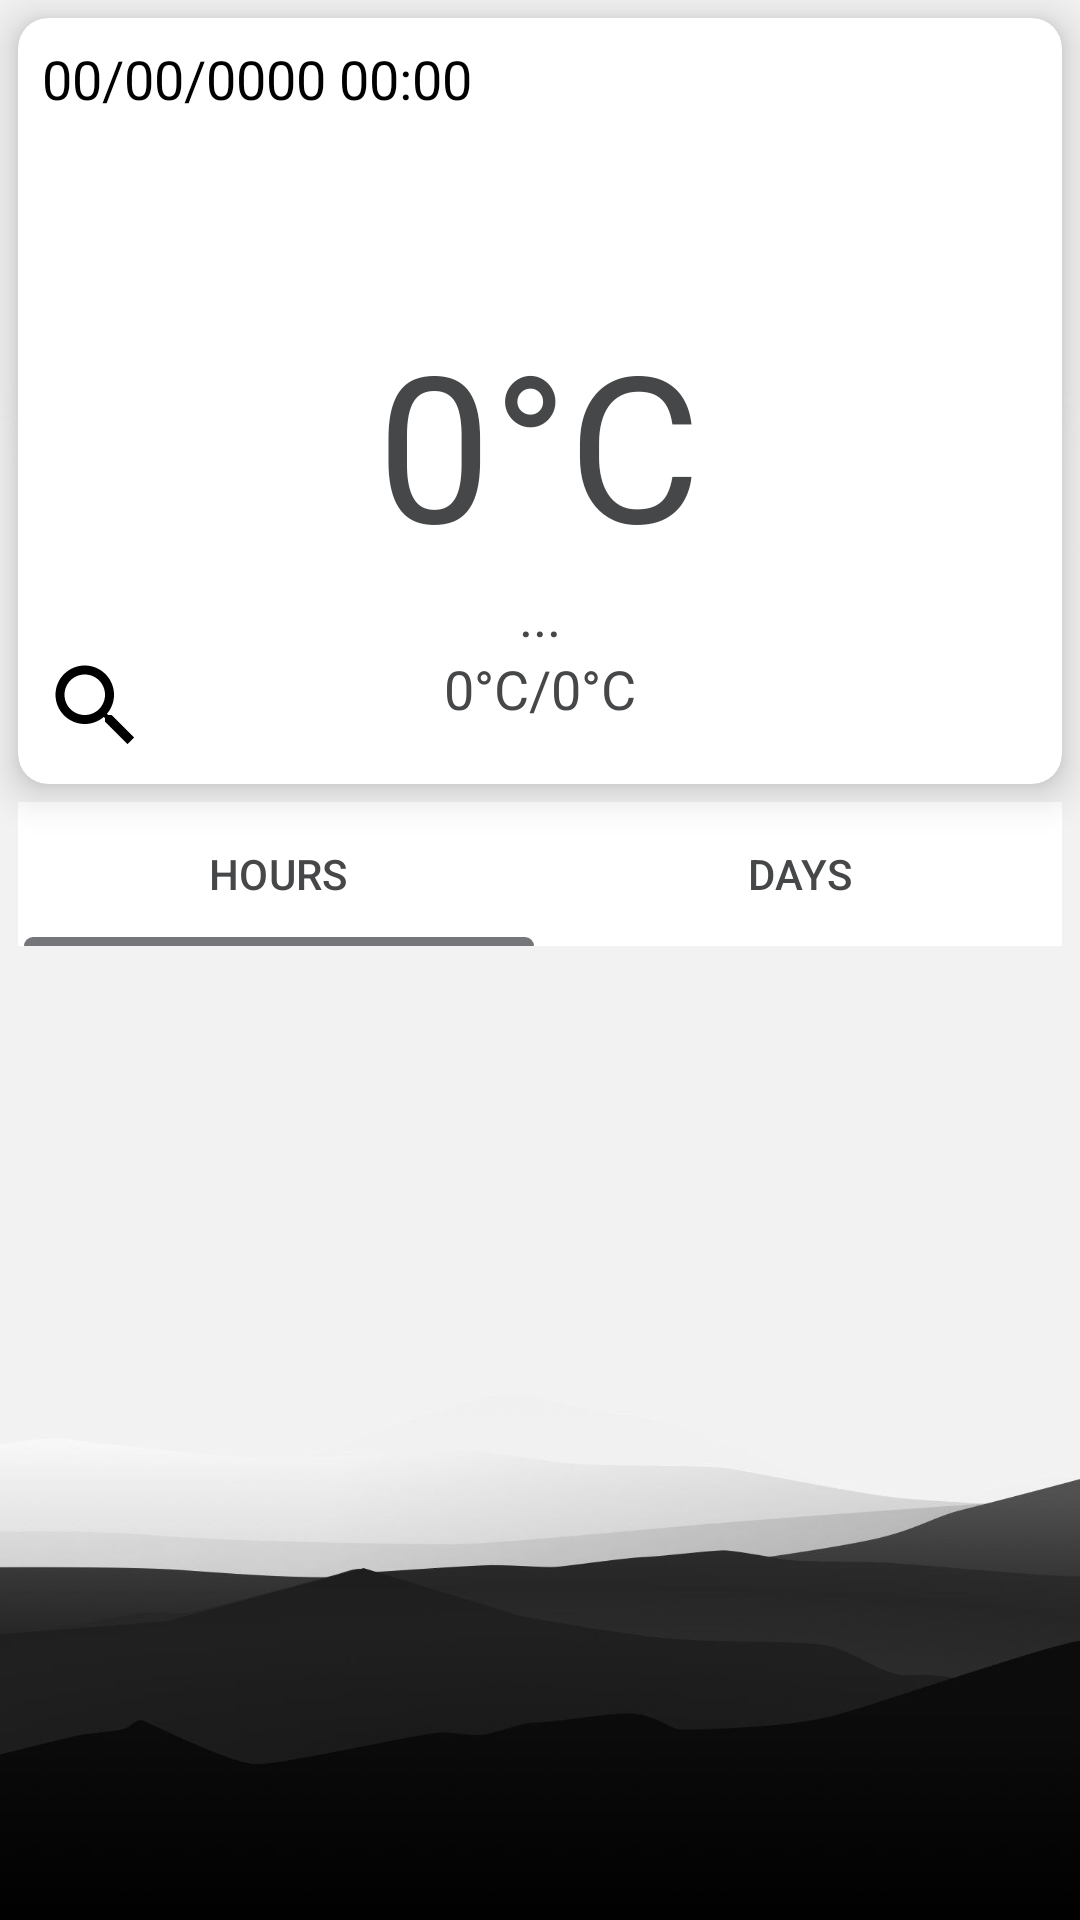

Reconstruct the res/layout file that produces this screen, plus the resources it refers to.
<!-- AndroidManifest.xml: application theme Theme.WeatherAppXml -->
<!-- res/layout/fragment_main.xml -->
<?xml version="1.0" encoding="utf-8"?>

<androidx.constraintlayout.widget.ConstraintLayout xmlns:android="http://schemas.android.com/apk/res/android"
    xmlns:app="http://schemas.android.com/apk/res-auto"
    xmlns:tools="http://schemas.android.com/tools"
    android:layout_width="match_parent"
    android:layout_height="match_parent"
    tools:context=".fragments.MainFragment">

    <ImageView
        android:id="@+id/imageView"
        android:layout_width="wrap_content"
        android:layout_height="wrap_content"
        android:scaleType="fitXY"
        android:src="@drawable/wo"
        app:layout_constraintBottom_toBottomOf="parent"
        app:layout_constraintEnd_toEndOf="parent"
        app:layout_constraintHorizontal_bias="0.0"
        app:layout_constraintStart_toStartOf="parent"
        app:layout_constraintTop_toTopOf="parent"
        app:layout_constraintVertical_bias="0.0" />

    <androidx.cardview.widget.CardView
        android:id="@+id/cardView"
        android:layout_width="match_parent"
        android:layout_height="wrap_content"
        android:layout_marginStart="6dp"
        android:layout_marginTop="6dp"
        android:layout_marginEnd="6dp"
        app:cardBackgroundColor="@color/white"
        app:cardCornerRadius="10dp"
        app:cardElevation="8dp"
        app:layout_constraintEnd_toEndOf="parent"
        app:layout_constraintStart_toStartOf="parent"
        app:layout_constraintTop_toTopOf="parent">

        <androidx.constraintlayout.widget.ConstraintLayout
            android:layout_width="match_parent"
            android:layout_height="match_parent">

            <TextView
                android:id="@+id/tvData"
                android:layout_width="wrap_content"
                android:layout_height="wrap_content"
                android:layout_marginStart="8dp"
                android:layout_marginTop="8dp"
                android:fontFamily="sans-serif"
                android:text="00/00/0000 00:00"
                android:textColor="@color/black"
                android:textSize="18sp"
                app:layout_constraintStart_toStartOf="parent"
                app:layout_constraintTop_toTopOf="parent" />

            <ImageView
                android:id="@+id/imWeather"
                android:layout_width="64dp"
                android:layout_height="64dp"
                android:src="@drawable/ic_launcher_foreground"
                app:layout_constraintEnd_toEndOf="parent"
                app:layout_constraintTop_toTopOf="parent" />

            <TextView
                android:id="@+id/tvCity"
                android:layout_width="wrap_content"
                android:layout_height="wrap_content"
                android:fontFamily="sans-serif"
                android:textColor="@color/material_dynamic_neutral30"
                android:textSize="24sp"
                app:layout_constraintEnd_toEndOf="parent"
                app:layout_constraintStart_toStartOf="parent"
                app:layout_constraintTop_toBottomOf="@+id/imWeather" />

            <TextView
                android:id="@+id/tvCurrentTemp"
                android:layout_width="wrap_content"
                android:layout_height="wrap_content"
                android:fontFamily="sans-serif"
                android:text="0°С"
                android:textColor="@color/material_dynamic_neutral30"
                android:textSize="68sp"
                app:layout_constraintEnd_toEndOf="parent"
                app:layout_constraintHorizontal_bias="0.498"
                app:layout_constraintStart_toStartOf="parent"
                app:layout_constraintTop_toBottomOf="@+id/tvCity" />

            <TextView
                android:id="@+id/tvCondition"
                android:layout_width="wrap_content"
                android:layout_height="wrap_content"
                android:fontFamily="sans-serif"
                android:text="..."
                android:textColor="@color/material_dynamic_neutral30"
                android:textSize="18sp"
                app:layout_constraintEnd_toEndOf="parent"
                app:layout_constraintStart_toStartOf="parent"
                app:layout_constraintTop_toBottomOf="@+id/tvCurrentTemp" />

            <TextView
                android:id="@+id/tvMaxMin"
                android:layout_width="wrap_content"
                android:layout_height="wrap_content"
                android:fontFamily="sans-serif"
                android:text="0°С/0°С"
                android:textColor="@color/material_dynamic_neutral30"
                android:textSize="18sp"
                app:layout_constraintEnd_toEndOf="parent"
                app:layout_constraintStart_toStartOf="parent"
                app:layout_constraintTop_toBottomOf="@+id/tvCondition" />

            <ImageButton
                android:id="@+id/ibSearch"
                android:layout_width="wrap_content"
                android:layout_height="wrap_content"
                android:layout_marginStart="8dp"
                android:layout_marginBottom="8dp"
                android:background="@null"
                android:src="@drawable/baseline_search_24"
                app:layout_constraintBottom_toBottomOf="parent"
                app:layout_constraintStart_toStartOf="parent"
                app:layout_constraintTop_toBottomOf="@+id/tvCondition" />

            <ImageButton
                android:id="@+id/ibSync"
                android:layout_width="wrap_content"
                android:layout_height="wrap_content"
                android:layout_marginEnd="8dp"
                android:layout_marginBottom="8dp"
                android:background="@null"
                android:scaleX="1.2"
                android:scaleY="1.2"
                android:src="@drawable/location"
                app:layout_constraintBottom_toBottomOf="parent"
                app:layout_constraintEnd_toEndOf="parent"
                app:layout_constraintTop_toBottomOf="@+id/tvCondition" />

        </androidx.constraintlayout.widget.ConstraintLayout>
    </androidx.cardview.widget.CardView>

    <com.google.android.material.tabs.TabLayout
        android:id="@+id/tabLayout"
        android:layout_width="0dp"
        android:layout_height="wrap_content"
        android:layout_marginTop="6dp"
        android:background="@color/white"
        app:circularflow_defaultRadius="10dp"
        app:layout_constraintEnd_toEndOf="@+id/cardView"
        app:layout_constraintStart_toStartOf="@+id/cardView"
        app:layout_constraintTop_toBottomOf="@+id/cardView"
        app:tabIndicatorColor="@color/material_dynamic_neutral50"
        app:tabIndicatorFullWidth="true"
        app:tabRippleColor="@color/material_dynamic_neutral80"
        app:tabTextColor="@color/material_dynamic_neutral30">

        <com.google.android.material.tabs.TabItem
            android:layout_width="wrap_content"
            android:layout_height="wrap_content"
            android:text="HOURS" />

        <com.google.android.material.tabs.TabItem
            android:layout_width="wrap_content"
            android:layout_height="wrap_content"
            android:text="DAYS" />

    </com.google.android.material.tabs.TabLayout>

    <androidx.viewpager2.widget.ViewPager2
        android:id="@+id/vp"
        android:layout_width="0dp"
        android:layout_height="0dp"
        android:layout_marginBottom="6dp"
        app:layout_constraintBottom_toBottomOf="parent"
        app:layout_constraintEnd_toEndOf="@+id/tabLayout"
        app:layout_constraintStart_toStartOf="@+id/tabLayout"
        app:layout_constraintTop_toBottomOf="@+id/tabLayout" />

</androidx.constraintlayout.widget.ConstraintLayout>
<!-- resources referenced by this layout -->
<resources>
  <!-- drawable baseline_search_24 (drawable) -->
  <vector xmlns:android="http://schemas.android.com/apk/res/android" android:height="36dp" android:tint="#000000" android:viewportHeight="24" android:viewportWidth="24" android:width="36dp">
        
      <path android:fillColor="@android:color/white" android:pathData="M15.5,14h-0.79l-0.28,-0.27C15.41,12.59 16,11.11 16,9.5 16,5.91 13.09,3 9.5,3S3,5.91 3,9.5 5.91,16 9.5,16c1.61,0 3.09,-0.59 4.23,-1.57l0.27,0.28v0.79l5,4.99L20.49,19l-4.99,-5zM9.5,14C7.01,14 5,11.99 5,9.5S7.01,5 9.5,5 14,7.01 14,9.5 11.99,14 9.5,14z"/>
      
  </vector>
  <!-- drawable wo: jpg bitmap (drawable, 25706 bytes) -->
  <style name="Theme.WeatherAppXml" parent="Base.Theme.WeatherAppXml" />
  <style name="Base.Theme.WeatherAppXml" parent="Theme.Material3.DayNight.NoActionBar">
          
          
      </style>
  <!-- not gathered from this repository: default colours our renderer supplied (Android Studio template values) -->
  <color name="black">#FF000000</color>
  <color name="white">#FFFFFFFF</color>
</resources>
